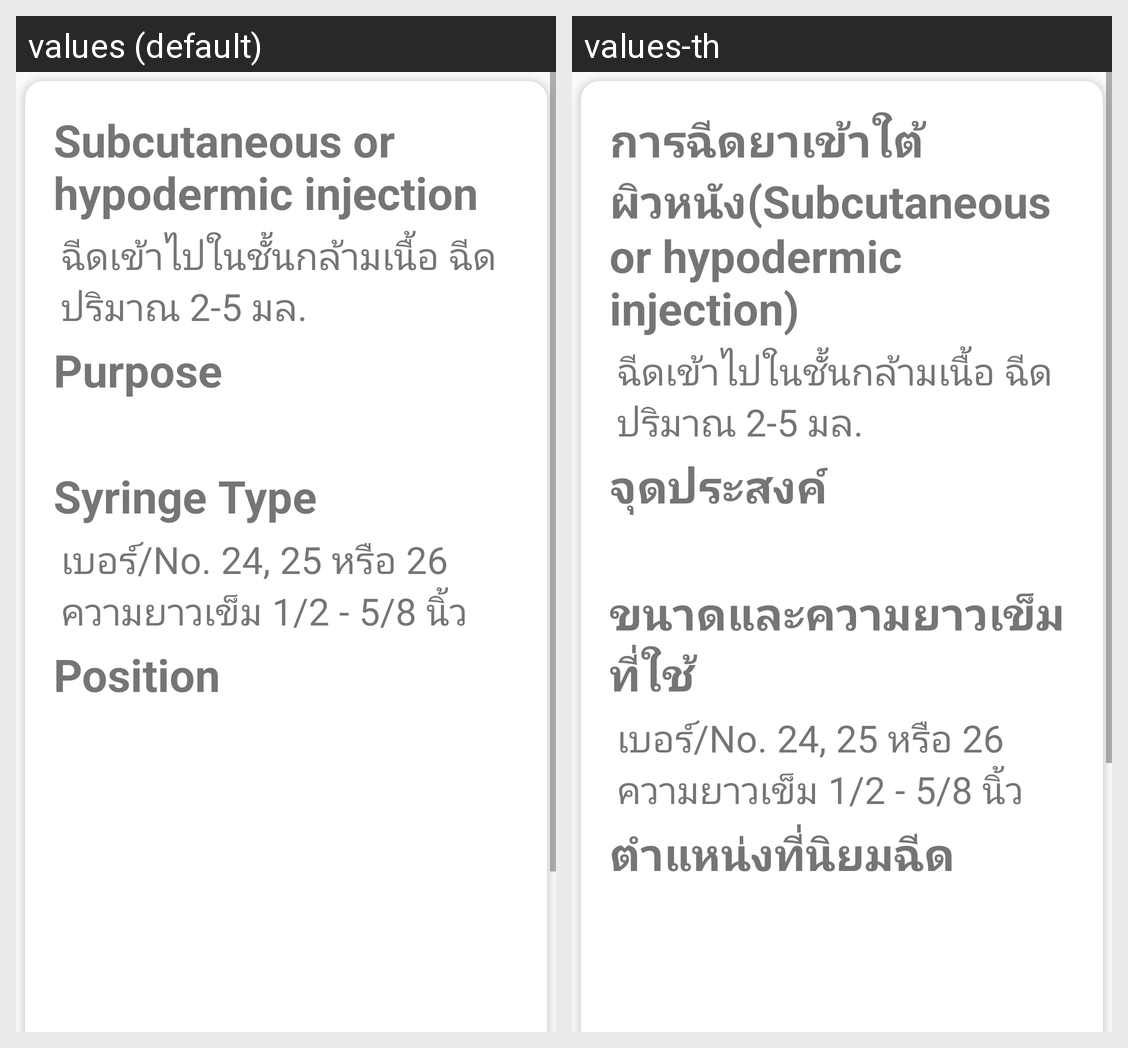

For this localized Android screen grid, give each drawn string resource with its value in every locale shown.
Android screen res/layout/activity_subcutaneous.xml rendered under 2 locales, left to right: values (default), values-th. Device: Nexus 5 (rendered at 1080×1920; each locale shown at half size, 540×960, under a caption strip naming it); theme AppTheme.
Strings drawn on this screen, with the default value and each locale's value (text and hints the layout hard-codes, and strings that could not be matched under every locale, appear in the picture but are not listed):

subcutaneous_type
  values: Subcutaneous or hypodermic injection
  values-th: การฉีดยาเข้าใต้ผิวหนัง(Subcutaneous or hypodermic injection)

subcutaneous_info
  values: ฉีดเข้าไปในชั้นกล้ามเนื้อ ฉีดปริมาณ 2-5 มล.
  values-th: ฉีดเข้าไปในชั้นกล้ามเนื้อ ฉีดปริมาณ 2-5 มล.

purpose
  values: Purpose
  values-th: จุดประสงค์

syringe_type
  values: Syringe Type
  values-th: ขนาดและความยาวเข็มที่ใช้

subcutaneous_syringe_size
  values: เบอร์/No. 24, 25 หรือ 26
  values-th: เบอร์/No. 24, 25 หรือ 26

subcutaneous_syringe_length
  values: ความยาวเข็ม 1/2 - 5/8 นิ้ว
  values-th: ความยาวเข็ม 1/2 - 5/8 นิ้ว

position_injecting
  values: Position
  values-th: ตำแหน่งที่นิยมฉีด
